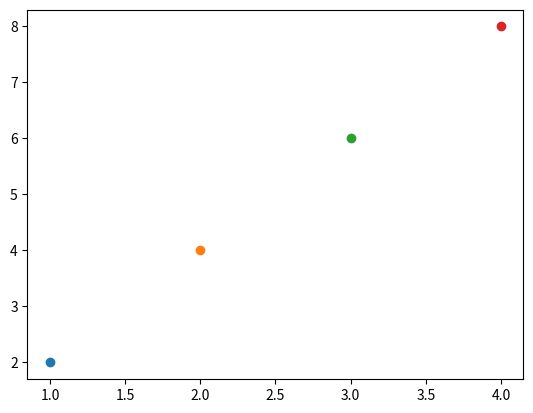

This chart was generated by the following Python code:
#Three lines to make our compiler able to draw:
import sys

import matplotlib.pyplot as plt

#X={1,2,3}
#Y={1,2,3}
X=range(1,10)
Y=range(-10,10)
#a R b y=x
for x in X:
  for y in Y:
    #if x + y==10:
    #if x == y:
    #if x==abs(y):
    if x==0.5*y:
      plt.scatter([x],[y])
  
plt.show()
#Two  lines to make our compiler able to draw:
plt.savefig(sys.stdout.buffer)
sys.stdout.flush()